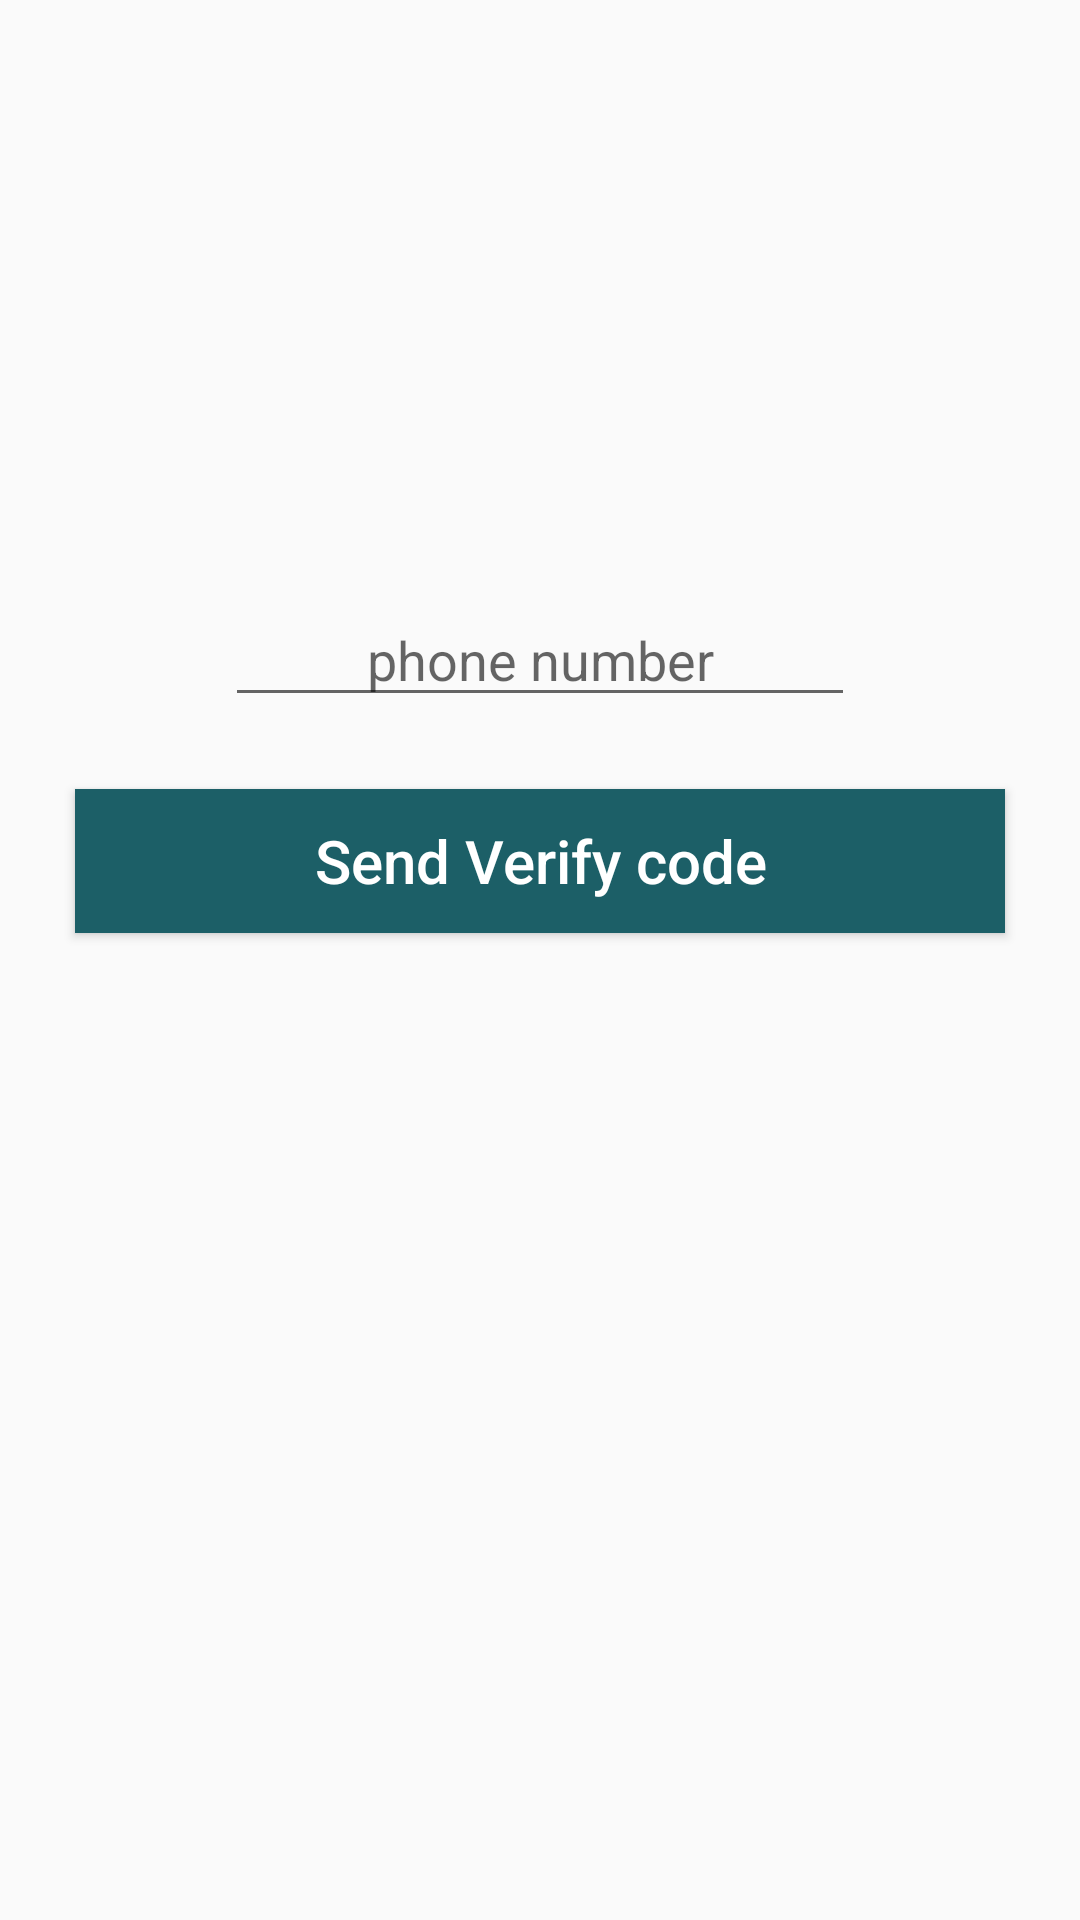

Layout XML and referenced resources for this Android screen:
<!-- AndroidManifest.xml: application theme AppTheme -->
<!-- res/layout/activity_phone_login.xml -->
<?xml version="1.0" encoding="utf-8"?>
<androidx.constraintlayout.widget.ConstraintLayout xmlns:android="http://schemas.android.com/apk/res/android"
    xmlns:app="http://schemas.android.com/apk/res-auto"
    xmlns:tools="http://schemas.android.com/tools"
    android:layout_width="match_parent"
    android:layout_height="match_parent"
    tools:context=".PhoneLoginActivity">

    <EditText
    android:id="@+id/phone_number_input"
    android:layout_width="wrap_content"
    android:layout_height="wrap_content"
    android:ems="10"
    android:hint="phone number"
    android:inputType="phone"
    android:textAlignment="center"
    app:layout_constraintBottom_toBottomOf="parent"
    app:layout_constraintEnd_toEndOf="parent"
    app:layout_constraintStart_toStartOf="parent"
    app:layout_constraintTop_toTopOf="parent"
    app:layout_constraintVertical_bias="0.32999998" />

    <Button
        android:id="@+id/send_ver_code_button"
        android:layout_width="match_parent"
        android:layout_height="wrap_content"
        android:layout_marginStart="25dp"
        android:layout_marginTop="24dp"
        android:layout_marginEnd="25dp"
        android:background="@color/colorButton"
        android:text="Send Verify code"
        android:textAllCaps="false"
        android:textColor="@android:color/background_light"
        android:textColorHighlight="#5C5C5C"
        android:textSize="20sp"
        app:layout_constraintEnd_toEndOf="parent"
        app:layout_constraintStart_toStartOf="parent"
        app:layout_constraintTop_toBottomOf="@+id/phone_number_input" />


    <EditText
        android:id="@+id/verification_code_input"
        android:layout_width="wrap_content"
        android:layout_height="wrap_content"
        android:ems="10"
        android:hint="verification code"
        android:inputType="text"
        android:textAlignment="center"
        android:visibility="invisible"
        app:layout_constraintBottom_toBottomOf="parent"
        app:layout_constraintEnd_toEndOf="parent"
        app:layout_constraintStart_toStartOf="parent"
        app:layout_constraintTop_toTopOf="parent"
        app:layout_constraintVertical_bias="0.32999998" />

    <Button
        android:id="@+id/verify_button"
        android:layout_width="match_parent"
        android:layout_height="wrap_content"
        android:layout_marginStart="25dp"
        android:layout_marginTop="24dp"
        android:layout_marginEnd="25dp"
        android:background="@color/colorButton"
        android:text="Verify"
        android:textAllCaps="false"
        android:textColor="@android:color/background_light"
        android:textColorHighlight="#5C5C5C"
        android:textSize="20sp"
        android:visibility="invisible"
        app:layout_constraintEnd_toEndOf="parent"
        app:layout_constraintStart_toStartOf="parent"
        app:layout_constraintTop_toBottomOf="@+id/phone_number_input" />


</androidx.constraintlayout.widget.ConstraintLayout>
<!-- resources referenced by this layout -->
<resources>
  <color name="colorButton">#1C5F67</color>
  <style name="AppTheme" parent="Theme.AppCompat.Light.DarkActionBar">
          
          <item name="colorPrimary">@color/colorPrimary</item>
          <item name="colorPrimaryDark">@color/colorPrimary</item>
          <item name="colorAccent">@color/colorAccent</item>
      </style>
  <color name="colorPrimary">#A6A6F4</color>
  <color name="colorAccent">#0359DA</color>
</resources>
